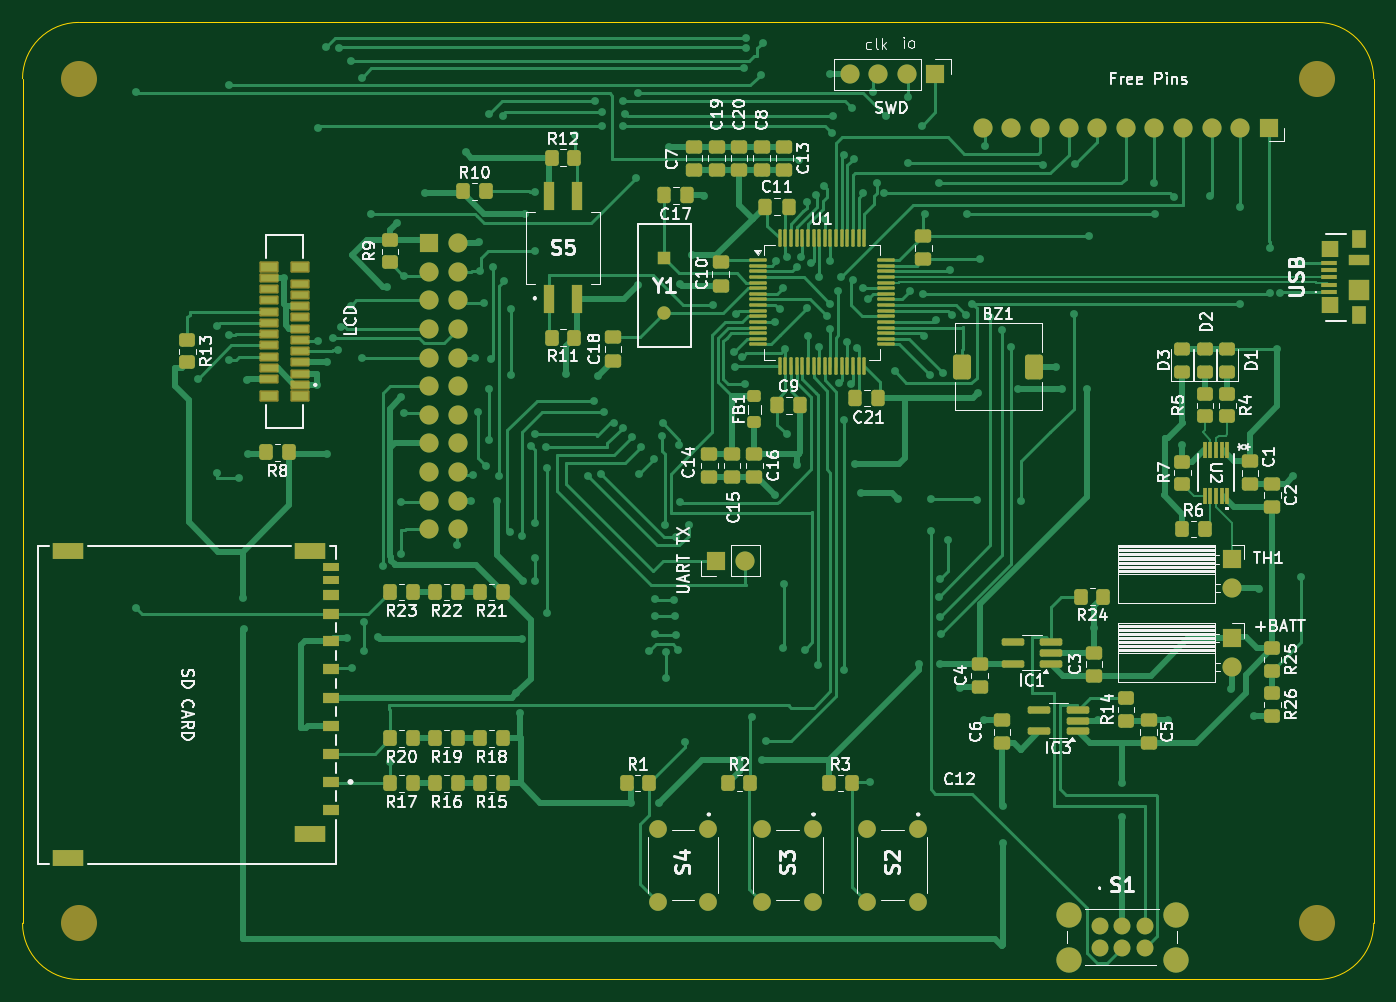
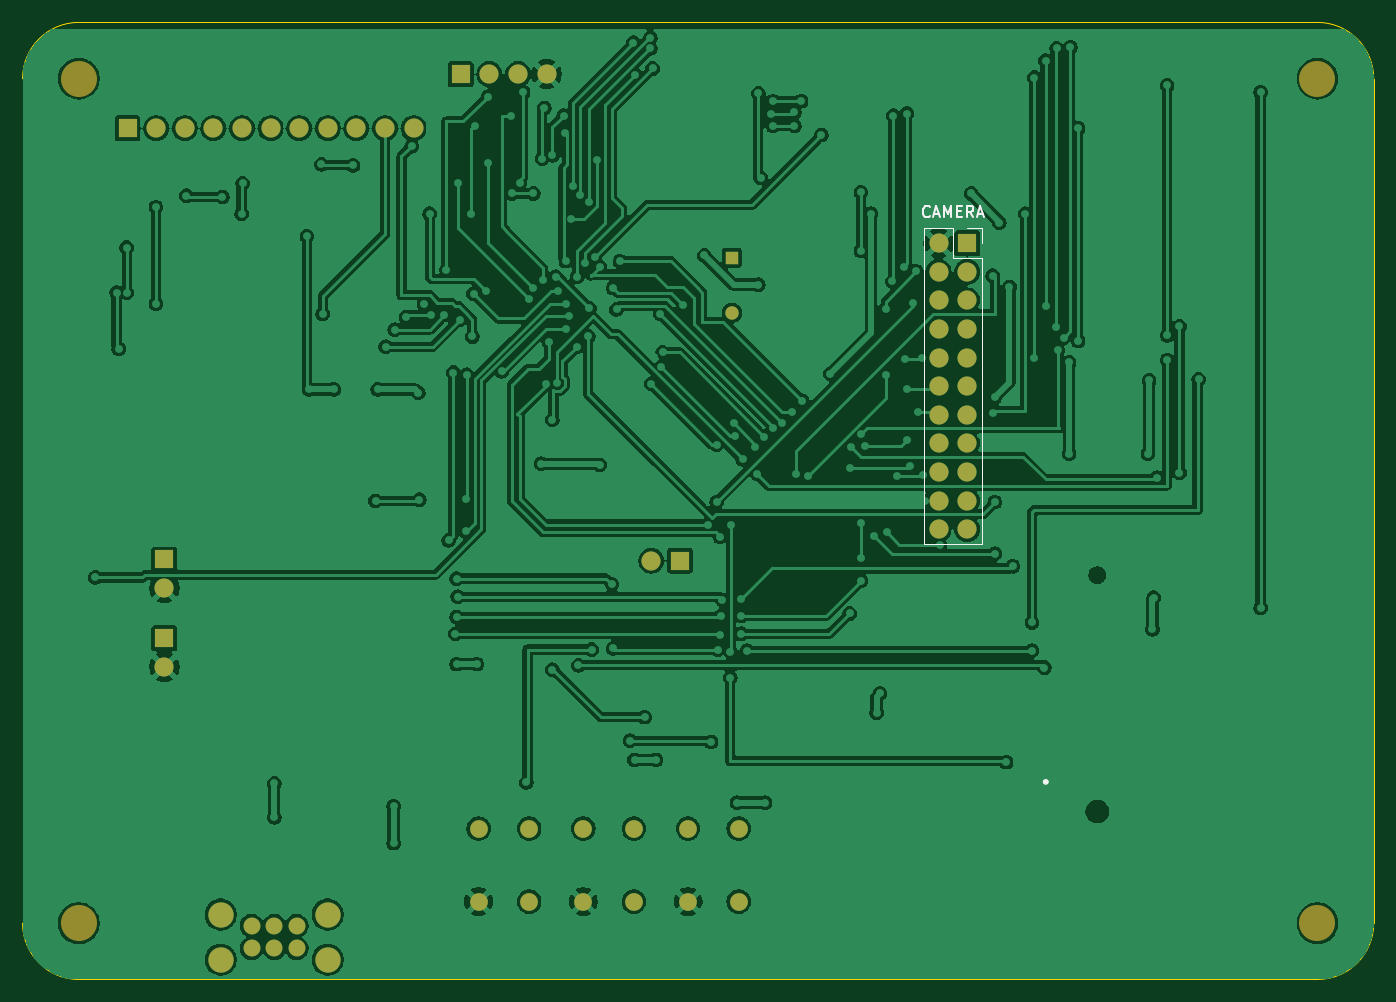
Circuit board: 9 layer files. Board 120.0 x 85.0 mm.
- bottom_copper: fotoaparat-B_Cu.gbr (313434 bytes)
- bottom_mask: fotoaparat-B_Mask.gbr (2806 bytes)
- paste: fotoaparat-B_Paste.gbr (453 bytes)
- bottom_silk: fotoaparat-B_Silkscreen.gbr (3120 bytes)
- outline: fotoaparat-Edge_Cuts.gbr (989 bytes)
- top_copper: fotoaparat-F_Cu.gbr (75017 bytes)
- top_mask: fotoaparat-F_Mask.gbr (12823 bytes)
- paste: fotoaparat-F_Paste.gbr (10301 bytes)
- top_silk: fotoaparat-F_Silkscreen.gbr (127339 bytes)

=== bottom_copper: fotoaparat-B_Cu.gbr (313434 bytes, source omitted) ===
=== bottom_mask: fotoaparat-B_Mask.gbr ===
%TF.GenerationSoftware,KiCad,Pcbnew,9.0.4*%
%TF.CreationDate,2025-10-10T21:12:29+02:00*%
%TF.ProjectId,fotoaparat,666f746f-6170-4617-9261-742e6b696361,rev?*%
%TF.SameCoordinates,Original*%
%TF.FileFunction,Soldermask,Bot*%
%TF.FilePolarity,Negative*%
%FSLAX46Y46*%
G04 Gerber Fmt 4.6, Leading zero omitted, Abs format (unit mm)*
G04 Created by KiCad (PCBNEW 9.0.4) date 2025-10-10 21:12:29*
%MOMM*%
%LPD*%
G01*
G04 APERTURE LIST*
%ADD10R,1.700000X1.700000*%
%ADD11C,1.700000*%
%ADD12C,1.575000*%
%ADD13C,3.200000*%
%ADD14C,1.500000*%
%ADD15C,2.250000*%
%ADD16R,1.192000X1.192000*%
%ADD17C,1.192000*%
G04 APERTURE END LIST*
D10*
%TO.C,Free Pins*%
X192025002Y-68806399D03*
D11*
X189485002Y-68806399D03*
X186945002Y-68806399D03*
X184405002Y-68806399D03*
X181865002Y-68806399D03*
X179325002Y-68806399D03*
X176785002Y-68806399D03*
X174245002Y-68806399D03*
X171705002Y-68806399D03*
X169165002Y-68806399D03*
X166625002Y-68806399D03*
%TD*%
%TO.C,TH1*%
X188750002Y-109646399D03*
D10*
X188750002Y-107106399D03*
%TD*%
D12*
%TO.C,S2*%
X160850000Y-131000000D03*
X156350000Y-131000000D03*
X160850000Y-137500000D03*
X156350000Y-137500000D03*
%TD*%
%TO.C,S4*%
X142250000Y-131000000D03*
X137750000Y-131000000D03*
X142250000Y-137500000D03*
X137750000Y-137500000D03*
%TD*%
%TO.C,S3*%
X151550000Y-131000000D03*
X147050000Y-131000000D03*
X151550000Y-137500000D03*
X147050000Y-137500000D03*
%TD*%
D13*
%TO.C,H2*%
X86350002Y-139406399D03*
%TD*%
%TO.C,H3*%
X86350002Y-64406399D03*
%TD*%
D10*
%TO.C,+BATT*%
X188750002Y-114106399D03*
D11*
X188750002Y-116646399D03*
%TD*%
D14*
%TO.C,S1*%
X177000000Y-139637500D03*
X179000000Y-139637500D03*
X181000000Y-139637500D03*
X177000000Y-141637500D03*
X179000000Y-141637500D03*
X181000000Y-141637500D03*
D15*
X174250000Y-138637500D03*
X174250000Y-142637500D03*
X183750000Y-142637500D03*
X183750000Y-138637500D03*
%TD*%
D16*
%TO.C,Y1*%
X138350002Y-80321399D03*
D17*
X138350002Y-85201399D03*
%TD*%
D13*
%TO.C,H4*%
X196350002Y-64406399D03*
%TD*%
D10*
%TO.C,UART TX*%
X142960000Y-107200000D03*
D11*
X145500000Y-107200000D03*
%TD*%
D10*
%TO.C,SWD*%
X162430002Y-64000000D03*
D11*
X159890002Y-64000000D03*
X157350002Y-64000000D03*
X154810002Y-64000000D03*
%TD*%
D13*
%TO.C,H1*%
X196350002Y-139406399D03*
%TD*%
D10*
%TO.C,CAMERA*%
X117460000Y-79020000D03*
D11*
X120000000Y-79020000D03*
X117460000Y-81560000D03*
X120000000Y-81560000D03*
X117460000Y-84100000D03*
X120000000Y-84100000D03*
X117460000Y-86640000D03*
X120000000Y-86640000D03*
X117460000Y-89180000D03*
X120000000Y-89180000D03*
X117460000Y-91720000D03*
X120000000Y-91720000D03*
X117460000Y-94260000D03*
X120000000Y-94260000D03*
X117460000Y-96800000D03*
X120000000Y-96800000D03*
X117460000Y-99340000D03*
X120000000Y-99340000D03*
X117460000Y-101880000D03*
X120000000Y-101880000D03*
X117460000Y-104420000D03*
X120000000Y-104420000D03*
%TD*%
M02*

=== paste: fotoaparat-B_Paste.gbr ===
%TF.GenerationSoftware,KiCad,Pcbnew,9.0.4*%
%TF.CreationDate,2025-10-10T21:12:29+02:00*%
%TF.ProjectId,fotoaparat,666f746f-6170-4617-9261-742e6b696361,rev?*%
%TF.SameCoordinates,Original*%
%TF.FileFunction,Paste,Bot*%
%TF.FilePolarity,Positive*%
%FSLAX46Y46*%
G04 Gerber Fmt 4.6, Leading zero omitted, Abs format (unit mm)*
G04 Created by KiCad (PCBNEW 9.0.4) date 2025-10-10 21:12:29*
%MOMM*%
%LPD*%
G01*
G04 APERTURE LIST*
G04 APERTURE END LIST*
M02*

=== bottom_silk: fotoaparat-B_Silkscreen.gbr ===
%TF.GenerationSoftware,KiCad,Pcbnew,9.0.4*%
%TF.CreationDate,2025-10-10T21:12:29+02:00*%
%TF.ProjectId,fotoaparat,666f746f-6170-4617-9261-742e6b696361,rev?*%
%TF.SameCoordinates,Original*%
%TF.FileFunction,Legend,Bot*%
%TF.FilePolarity,Positive*%
%FSLAX46Y46*%
G04 Gerber Fmt 4.6, Leading zero omitted, Abs format (unit mm)*
G04 Created by KiCad (PCBNEW 9.0.4) date 2025-10-10 21:12:29*
%MOMM*%
%LPD*%
G01*
G04 APERTURE LIST*
%ADD10C,0.150000*%
%ADD11C,0.254000*%
%ADD12C,0.120000*%
G04 APERTURE END LIST*
D10*
X120801428Y-76609580D02*
X120849047Y-76657200D01*
X120849047Y-76657200D02*
X120991904Y-76704819D01*
X120991904Y-76704819D02*
X121087142Y-76704819D01*
X121087142Y-76704819D02*
X121229999Y-76657200D01*
X121229999Y-76657200D02*
X121325237Y-76561961D01*
X121325237Y-76561961D02*
X121372856Y-76466723D01*
X121372856Y-76466723D02*
X121420475Y-76276247D01*
X121420475Y-76276247D02*
X121420475Y-76133390D01*
X121420475Y-76133390D02*
X121372856Y-75942914D01*
X121372856Y-75942914D02*
X121325237Y-75847676D01*
X121325237Y-75847676D02*
X121229999Y-75752438D01*
X121229999Y-75752438D02*
X121087142Y-75704819D01*
X121087142Y-75704819D02*
X120991904Y-75704819D01*
X120991904Y-75704819D02*
X120849047Y-75752438D01*
X120849047Y-75752438D02*
X120801428Y-75800057D01*
X120420475Y-76419104D02*
X119944285Y-76419104D01*
X120515713Y-76704819D02*
X120182380Y-75704819D01*
X120182380Y-75704819D02*
X119849047Y-76704819D01*
X119515713Y-76704819D02*
X119515713Y-75704819D01*
X119515713Y-75704819D02*
X119182380Y-76419104D01*
X119182380Y-76419104D02*
X118849047Y-75704819D01*
X118849047Y-75704819D02*
X118849047Y-76704819D01*
X118372856Y-76181009D02*
X118039523Y-76181009D01*
X117896666Y-76704819D02*
X118372856Y-76704819D01*
X118372856Y-76704819D02*
X118372856Y-75704819D01*
X118372856Y-75704819D02*
X117896666Y-75704819D01*
X116896666Y-76704819D02*
X117229999Y-76228628D01*
X117468094Y-76704819D02*
X117468094Y-75704819D01*
X117468094Y-75704819D02*
X117087142Y-75704819D01*
X117087142Y-75704819D02*
X116991904Y-75752438D01*
X116991904Y-75752438D02*
X116944285Y-75800057D01*
X116944285Y-75800057D02*
X116896666Y-75895295D01*
X116896666Y-75895295D02*
X116896666Y-76038152D01*
X116896666Y-76038152D02*
X116944285Y-76133390D01*
X116944285Y-76133390D02*
X116991904Y-76181009D01*
X116991904Y-76181009D02*
X117087142Y-76228628D01*
X117087142Y-76228628D02*
X117468094Y-76228628D01*
X116515713Y-76419104D02*
X116039523Y-76419104D01*
X116610951Y-76704819D02*
X116277618Y-75704819D01*
X116277618Y-75704819D02*
X115944285Y-76704819D01*
D11*
%TO.C,SD CARD*%
X110605000Y-126858000D02*
G75*
G02*
X110351000Y-126858000I-127000J0D01*
G01*
X110351000Y-126858000D02*
G75*
G02*
X110605000Y-126858000I127000J0D01*
G01*
D12*
%TO.C,CAMERA*%
X116130000Y-77690000D02*
X116130000Y-79020000D01*
X116130000Y-80290000D02*
X116130000Y-105750000D01*
X117460000Y-77690000D02*
X116130000Y-77690000D01*
X118730000Y-77690000D02*
X118730000Y-80290000D01*
X118730000Y-80290000D02*
X116130000Y-80290000D01*
X121330000Y-77690000D02*
X118730000Y-77690000D01*
X121330000Y-77690000D02*
X121330000Y-105750000D01*
X121330000Y-105750000D02*
X116130000Y-105750000D01*
%TD*%
M02*

=== outline: fotoaparat-Edge_Cuts.gbr ===
%TF.GenerationSoftware,KiCad,Pcbnew,9.0.4*%
%TF.CreationDate,2025-10-10T21:12:29+02:00*%
%TF.ProjectId,fotoaparat,666f746f-6170-4617-9261-742e6b696361,rev?*%
%TF.SameCoordinates,Original*%
%TF.FileFunction,Profile,NP*%
%FSLAX46Y46*%
G04 Gerber Fmt 4.6, Leading zero omitted, Abs format (unit mm)*
G04 Created by KiCad (PCBNEW 9.0.4) date 2025-10-10 21:12:29*
%MOMM*%
%LPD*%
G01*
G04 APERTURE LIST*
%TA.AperFunction,Profile*%
%ADD10C,0.050000*%
%TD*%
G04 APERTURE END LIST*
D10*
X81350002Y-64406399D02*
G75*
G02*
X86350002Y-59406402I4999998J-1D01*
G01*
X196350002Y-59406399D02*
X86350002Y-59406399D01*
X86350002Y-144406399D02*
G75*
G02*
X81350001Y-139406399I-2J4999999D01*
G01*
X86350002Y-144406399D02*
X196350002Y-144406399D01*
X81350002Y-64406399D02*
X81350002Y-139406399D01*
X196350002Y-59406399D02*
G75*
G02*
X201350001Y-64406399I-2J-5000001D01*
G01*
X201350002Y-139406399D02*
G75*
G02*
X196350002Y-144406402I-5000002J-1D01*
G01*
X201350002Y-139406399D02*
X201350002Y-64406399D01*
M02*

=== top_copper: fotoaparat-F_Cu.gbr (75017 bytes, source omitted) ===
=== top_mask: fotoaparat-F_Mask.gbr (12823 bytes, source omitted) ===
=== paste: fotoaparat-F_Paste.gbr (10301 bytes, source omitted) ===
=== top_silk: fotoaparat-F_Silkscreen.gbr (127339 bytes, source omitted) ===
